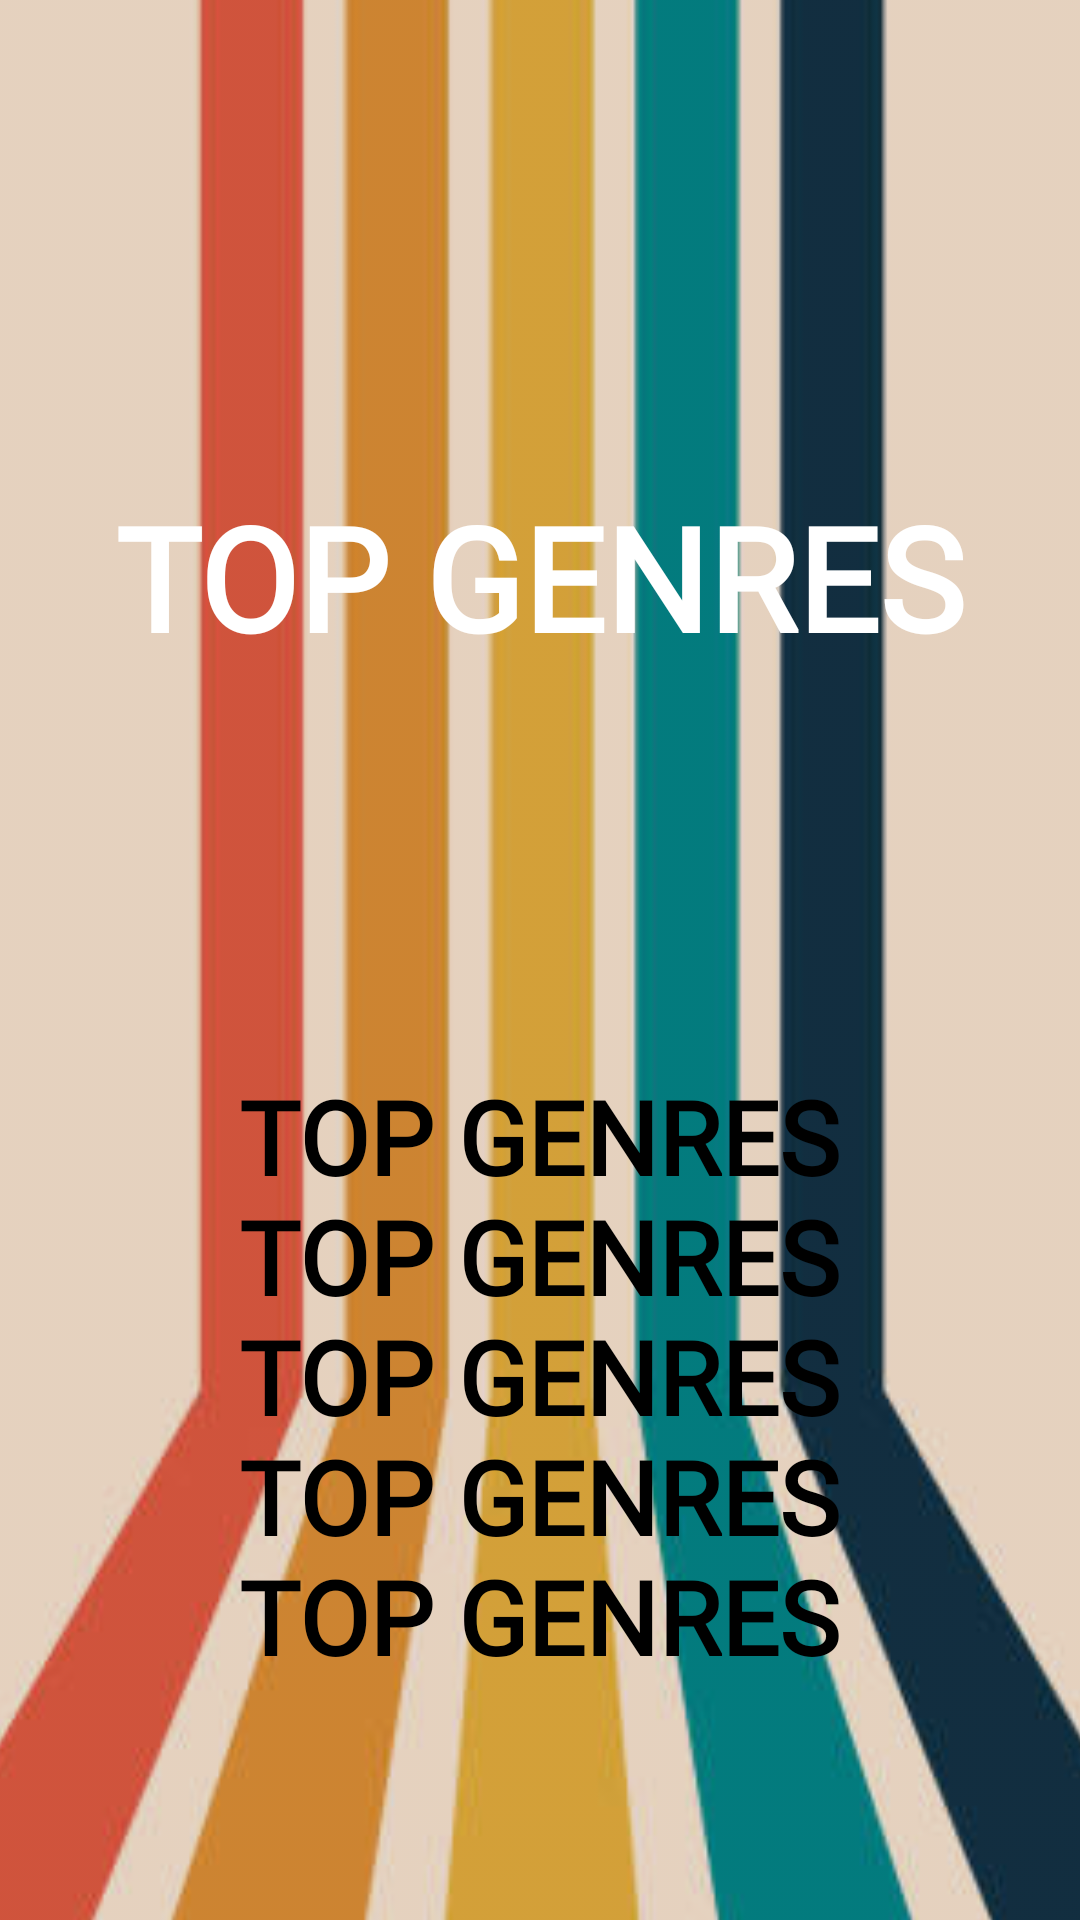

Layout XML and referenced resources for this Android screen:
<!-- AndroidManifest.xml: application theme Theme.Spotify_Wrapped -->
<!-- res/layout/topgenres_wrapped.xml -->
<?xml version="1.0" encoding="utf-8"?>
<androidx.constraintlayout.widget.ConstraintLayout xmlns:android="http://schemas.android.com/apk/res/android"
    xmlns:app="http://schemas.android.com/apk/res-auto"
    xmlns:tools="http://schemas.android.com/tools"
    android:layout_width="match_parent"
    android:layout_height="match_parent"
    android:alpha="1"
    android:background="@color/black"
    tools:context=".DisplayFragment">


    <ImageView
        android:id="@+id/imageView"
        android:layout_width="413dp"
        android:layout_height="743dp"
        android:alpha="0.9"
        android:scaleType="centerCrop"

        android:src="@drawable/topgenresbg"
        app:layout_constraintEnd_toEndOf="parent"
        app:layout_constraintStart_toStartOf="parent"
        app:layout_constraintTop_toTopOf="parent" />

    <TextView
        android:id="@+id/topGenres"
        android:layout_width="341dp"
        android:layout_height="138dp"
        android:layout_marginStart="8dp"
        android:layout_marginTop="160dp"
        android:layout_marginEnd="8dp"
        android:alpha="1"
        android:fontFamily="@font/oxanium_bold"
        android:lineSpacingExtra="4dp"
        android:text="TOP GENRES"
        android:textAlignment="center"
        android:textAllCaps="false"
        android:textColor="@color/white"
        android:textSize="48sp"
        android:textStyle="bold"
        app:layout_constraintEnd_toEndOf="parent"
        app:layout_constraintStart_toStartOf="parent"
        app:layout_constraintTop_toTopOf="@+id/imageView" />

    <TextView
        android:id="@+id/genre1"
        android:layout_width="308dp"
        android:layout_height="140dp"
        android:layout_marginStart="8dp"
        android:layout_marginTop="356dp"
        android:layout_marginEnd="8dp"
        android:alpha="1"
        android:fontFamily="@font/oxanium_bold"
        android:lineSpacingExtra="4dp"
        android:text="TOP GENRES"
        android:textAlignment="center"
        android:textAllCaps="false"
        android:textColor="@color/black"
        android:textSize="34sp"
        android:textStyle="bold"
        app:layout_constraintEnd_toEndOf="parent"
        app:layout_constraintHorizontal_bias="0.494"
        app:layout_constraintStart_toStartOf="parent"
        app:layout_constraintTop_toTopOf="@+id/imageView" />

    <TextView
        android:id="@+id/genre2"
        android:layout_width="308dp"
        android:layout_height="140dp"
        android:layout_marginStart="8dp"
        android:layout_marginTop="396dp"
        android:layout_marginEnd="8dp"
        android:alpha="1"
        android:fontFamily="@font/oxanium_bold"
        android:lineSpacingExtra="4dp"
        android:text="TOP GENRES"
        android:textAlignment="center"
        android:textAllCaps="false"
        android:textColor="@color/black"
        android:textSize="34sp"
        android:textStyle="bold"
        app:layout_constraintEnd_toEndOf="parent"
        app:layout_constraintHorizontal_bias="0.494"
        app:layout_constraintStart_toStartOf="parent"
        app:layout_constraintTop_toTopOf="@+id/imageView" />

    <TextView
        android:id="@+id/genre3"
        android:layout_width="308dp"
        android:layout_height="140dp"
        android:layout_marginStart="8dp"
        android:layout_marginTop="436dp"
        android:layout_marginEnd="8dp"
        android:alpha="1"
        android:fontFamily="@font/oxanium_bold"
        android:lineSpacingExtra="4dp"
        android:text="TOP GENRES"
        android:textAlignment="center"
        android:textAllCaps="false"
        android:textColor="@color/black"
        android:textSize="34sp"
        android:textStyle="bold"
        app:layout_constraintEnd_toEndOf="parent"
        app:layout_constraintHorizontal_bias="0.494"
        app:layout_constraintStart_toStartOf="parent"
        app:layout_constraintTop_toTopOf="@+id/imageView" />

    <TextView
        android:id="@+id/genre4"
        android:layout_width="308dp"
        android:layout_height="140dp"
        android:layout_marginStart="8dp"
        android:layout_marginTop="476dp"
        android:layout_marginEnd="8dp"
        android:alpha="1"
        android:fontFamily="@font/oxanium_bold"
        android:lineSpacingExtra="4dp"
        android:text="TOP GENRES"
        android:textAlignment="center"
        android:textAllCaps="false"
        android:textColor="@color/black"
        android:textSize="34sp"
        android:textStyle="bold"
        app:layout_constraintEnd_toEndOf="parent"
        app:layout_constraintHorizontal_bias="0.494"
        app:layout_constraintStart_toStartOf="parent"
        app:layout_constraintTop_toTopOf="@+id/imageView" />

    <TextView
        android:id="@+id/genre5"
        android:layout_width="308dp"
        android:layout_height="140dp"
        android:layout_marginStart="8dp"
        android:layout_marginTop="516dp"
        android:layout_marginEnd="8dp"
        android:alpha="1"
        android:fontFamily="@font/oxanium_bold"
        android:lineSpacingExtra="4dp"
        android:text="TOP GENRES"
        android:textAlignment="center"
        android:textAllCaps="false"
        android:textColor="@color/black"
        android:textSize="34sp"
        android:textStyle="bold"
        app:layout_constraintEnd_toEndOf="parent"
        app:layout_constraintHorizontal_bias="0.494"
        app:layout_constraintStart_toStartOf="parent"
        app:layout_constraintTop_toTopOf="@+id/imageView" />


</androidx.constraintlayout.widget.ConstraintLayout>
<!-- resources referenced by this layout -->
<resources>
  <color name="black">#FF000000</color>
  <color name="white">#FFFFFFFF</color>
  <!-- drawable topgenresbg: jpg bitmap (drawable, 24566 bytes) -->
  <style name="Theme.Spotify_Wrapped" parent="Theme.Material3.DayNight.NoActionBar">
          <item name="colorPrimary">@color/colorPrimary</item>
          <item name="colorPrimaryContainer">@color/colorPrimaryContainer</item>
          <item name="colorSecondary">@color/colorSecondary</item>
          <item name="colorSecondaryContainer">@color/colorSecondaryContainer</item>
          <item name="android:colorBackground">@color/colorBackground</item>
          <item name="colorSurface">@color/colorSurface</item>
          <item name="colorOnPrimary">@color/white</item>
          <item name="colorOnSecondary">@color/white</item>
          <item name="colorError">@color/white</item>
          <item name="colorOnError">@color/white</item>
          <item name="android:statusBarColor">@color/colorPrimaryDark</item>
          <item name="android:navigationBarColor">@color/colorPrimary</item>
          <item name="android:windowLightStatusBar">true</item>
          <item name="buttonStyle">@style/ButtonStyle.SpotifyWrapped</item>
          <item name="textAppearanceHeadline1">@style/TextAppearance.SpotifyWrapped.Headline</item>
      </style>
  <color name="colorPrimary">#1DB954</color>
  <color name="colorPrimaryContainer">#1C8738</color>
  <color name="colorSecondary">#FFFFFF</color>
  <color name="colorSecondaryContainer">#B3FFC107</color>
  <color name="colorBackground">#121212</color>
  <color name="colorSurface">#1E1E1E</color>
  <color name="colorPrimaryDark">#1C8738</color>
  <style name="ButtonStyle.SpotifyWrapped" parent="Widget.Material3.Button">
          <item name="backgroundTint">@color/colorAccent</item>
          <item name="android:textColor">@color/white</item>
      </style>
  <style name="TextAppearance.SpotifyWrapped.Headline" parent="TextAppearance.Material3.HeadlineMedium">
          <item name="android:textColor">@color/white</item>
          <item name="android:fontFamily">@font/font</item>
      </style>
  <color name="colorAccent">#03DAC5</color>
</resources>
